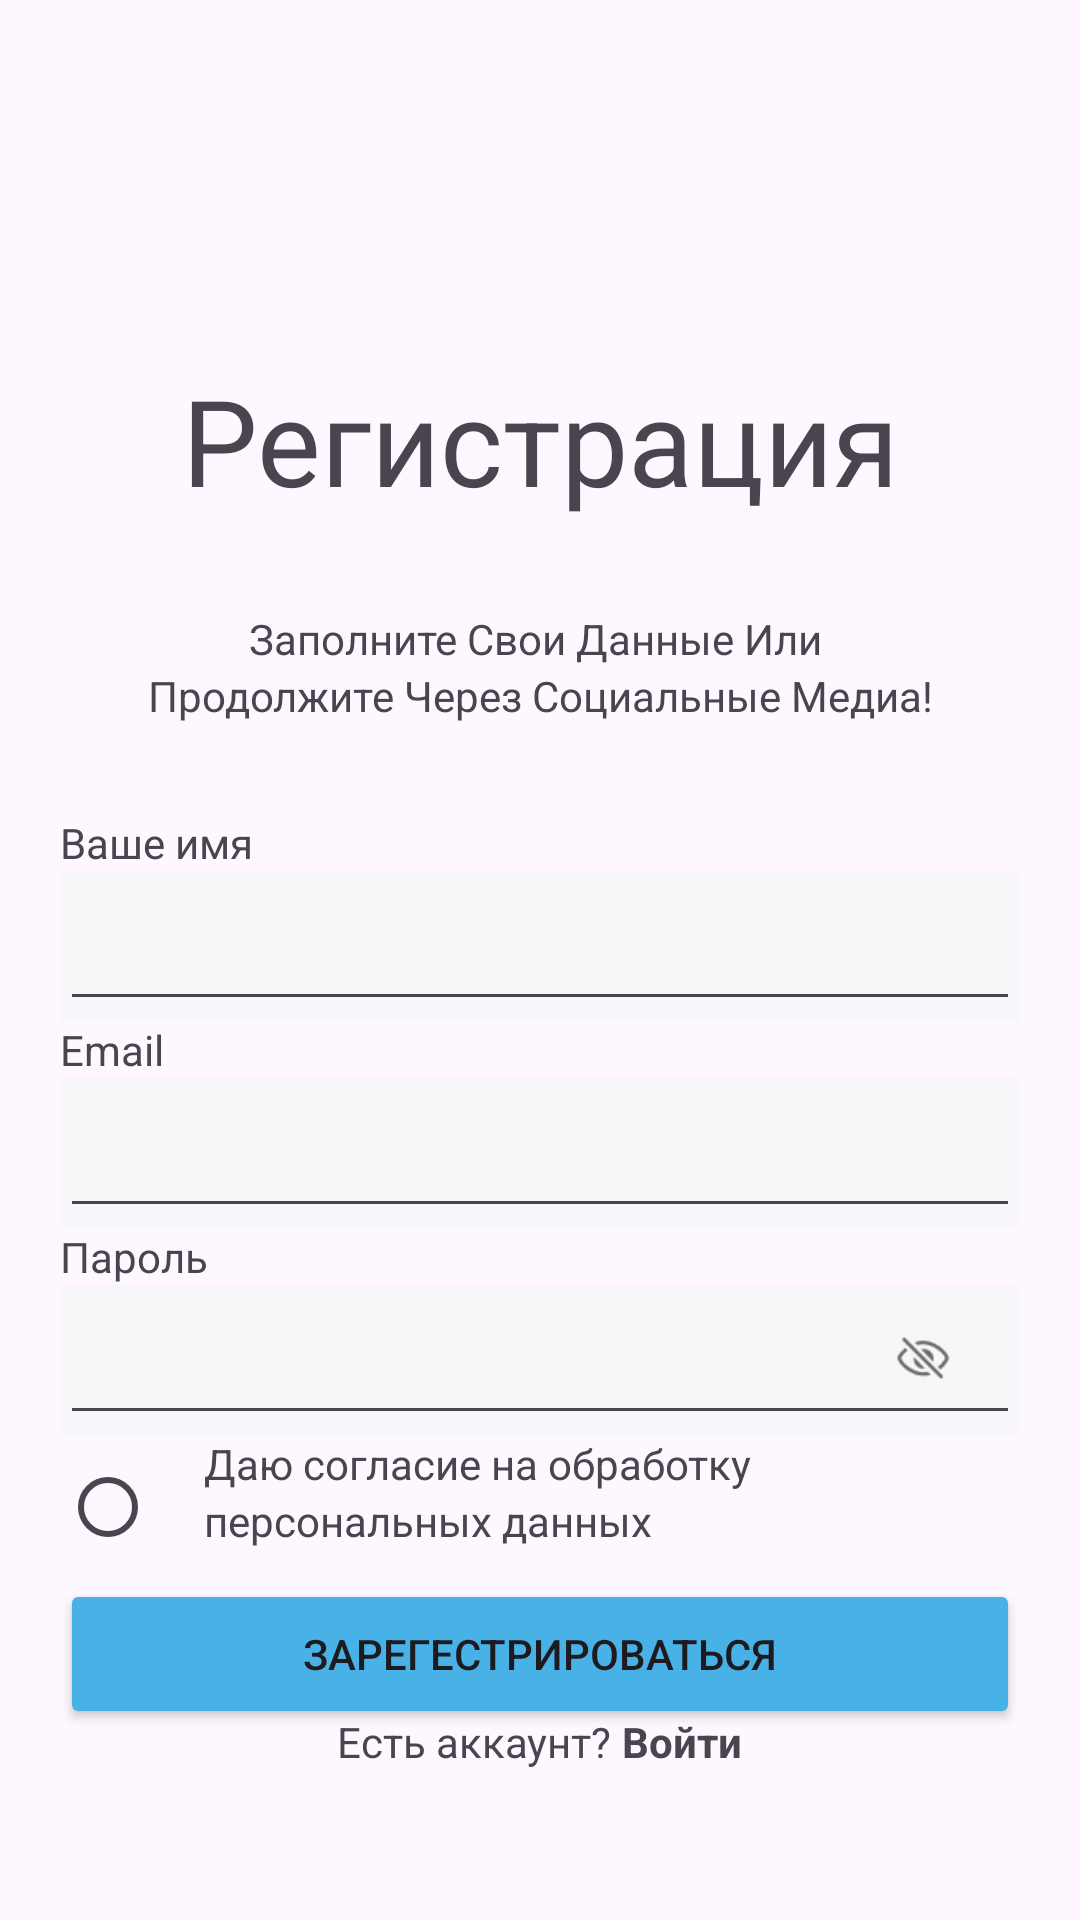

Produce the Android XML layout that renders to this screen, including the resource entries it uses.
<!-- AndroidManifest.xml: application theme Theme.Matule -->
<!-- res/layout/activity_signup.xml -->
<?xml version="1.0" encoding="utf-8"?>
<androidx.constraintlayout.widget.ConstraintLayout xmlns:android="http://schemas.android.com/apk/res/android"
    xmlns:app="http://schemas.android.com/apk/res-auto"
    xmlns:tools="http://schemas.android.com/tools"
    android:id="@+id/main"
    android:layout_width="match_parent"
    android:layout_height="match_parent"
    tools:context=".domain.signup">


    <FrameLayout
        android:layout_width="match_parent"
        android:layout_height="match_parent">

        <LinearLayout

            android:layout_width="match_parent"
            android:layout_height="match_parent"
            android:layout_margin="20dp"
            android:orientation="vertical"

            >

            <TextView
                android:layout_width="match_parent"
                android:layout_height="wrap_content"
                android:layout_marginTop="100dp"
                android:layout_marginBottom="30dp"
                android:text="Регистрация"
                android:textAlignment="center"
                android:textSize="40dp"></TextView>

            <TextView
                android:layout_width="match_parent"
                android:layout_height="wrap_content"
                android:text="Заполните Свои Данные Или "
                android:textAlignment="center"></TextView>

            <TextView
                android:layout_width="match_parent"
                android:layout_height="wrap_content"
                android:layout_marginBottom="30dp"
                android:text="Продолжите Через Социальные Медиа!"
                android:textAlignment="center">

            </TextView>

            <TextView
                android:layout_width="wrap_content"
                android:layout_height="wrap_content"
                android:text="Ваше имя">

            </TextView>

            <FrameLayout
                android:layout_width="match_parent"
                android:layout_height="wrap_content"
                android:background="#F7F7F9"


                >
                <EditText
                    android:id="@+id/name"
                    android:layout_width="match_parent"
                    android:layout_height="50dp"
                    android:autofillHints=""

                    tools:ignore="LabelFor"

                    >

                </EditText>
            </FrameLayout>
            <TextView
                android:layout_width="wrap_content"
                android:layout_height="wrap_content"
                android:text="Email">

            </TextView>

            <FrameLayout
                android:layout_width="match_parent"
                android:layout_height="wrap_content"
                android:background="#F7F7F9"


                >
                <EditText
                    android:id="@+id/email"
                    android:layout_width="match_parent"
                    android:layout_height="50dp"
                    android:autofillHints=""
                    android:inputType="textEmailAddress"
                    tools:ignore="LabelFor"

                    >

                </EditText>
            </FrameLayout>

            <TextView
                android:layout_width="wrap_content"
                android:layout_height="wrap_content"
                android:text="Пароль">

            </TextView>

            <FrameLayout
                android:layout_width="match_parent"
                android:layout_height="wrap_content"
                android:background="#F7F7F9"


                >
                <EditText
                    android:id="@+id/password"
                    android:layout_width="match_parent"
                    android:layout_height="50dp"
                    tools:ignore="TextFields"
                    android:password="true">

                </EditText>

                <ImageButton
                    android:id="@+id/glaz"
                    android:layout_gravity="end|center_vertical"
                    android:layout_width="25dp"
                    android:layout_height="25dp"
                    android:layout_marginEnd="20dp"
                    android:background="@drawable/unvisible"
                    android:onClick="set_visible"
                    >

                </ImageButton>
            </FrameLayout>
            <LinearLayout
                android:layout_width="match_parent"
                android:layout_height="wrap_content"

                android:orientation="horizontal"
                >


<RadioButton
    android:id="@+id/checks"
    android:layout_width="wrap_content"
    android:layout_height="wrap_content">

</RadioButton>
                <LinearLayout

                    android:orientation="vertical"

                    android:layout_width="wrap_content"
                    android:layout_height="wrap_content">
                    <TextView
                        android:text="Даю согласие на обработку"
                        android:layout_width="wrap_content"
                        android:layout_height="wrap_content"></TextView>
                    <TextView
                        android:text="персональных данных"
                        android:layout_width="wrap_content"
                        android:layout_height="wrap_content"></TextView>


                </LinearLayout>


            </LinearLayout>



            <Button
                android:id="@+id/enter"
                android:layout_width="match_parent"
                android:layout_height="50dp"
                android:text="Зарегестрироваться"
                app:cornerRadius="10dp"
                android:backgroundTint="@color/blue"
android:onClick="registration"
                />


        </LinearLayout>


        <LinearLayout

            android:layout_width="wrap_content"
            android:layout_height="wrap_content"
            android:layout_gravity="center_horizontal|bottom"
            android:layout_marginBottom="50dp"
            android:orientation="horizontal">

            <TextView
                android:layout_width="wrap_content"
                android:layout_height="wrap_content"
                android:text="Есть аккаунт? "></TextView>

            <TextView
                android:layout_width="wrap_content"
                android:layout_height="wrap_content"
                android:text="Войти"
                android:textStyle="bold"
                android:clickable="true"
android:onClick="tosignin"
                ></TextView>

        </LinearLayout>
    </FrameLayout>
</androidx.constraintlayout.widget.ConstraintLayout>
<!-- resources referenced by this layout -->
<resources>
  <color name="blue">#48B2E7</color>
  <!-- drawable unvisible: png bitmap (drawable, 607 bytes) -->
  <style name="Theme.Matule" parent="Base.Theme.Matule" />
  <style name="Base.Theme.Matule" parent="Theme.Material3.DayNight.NoActionBar">
          
          
      </style>
</resources>
